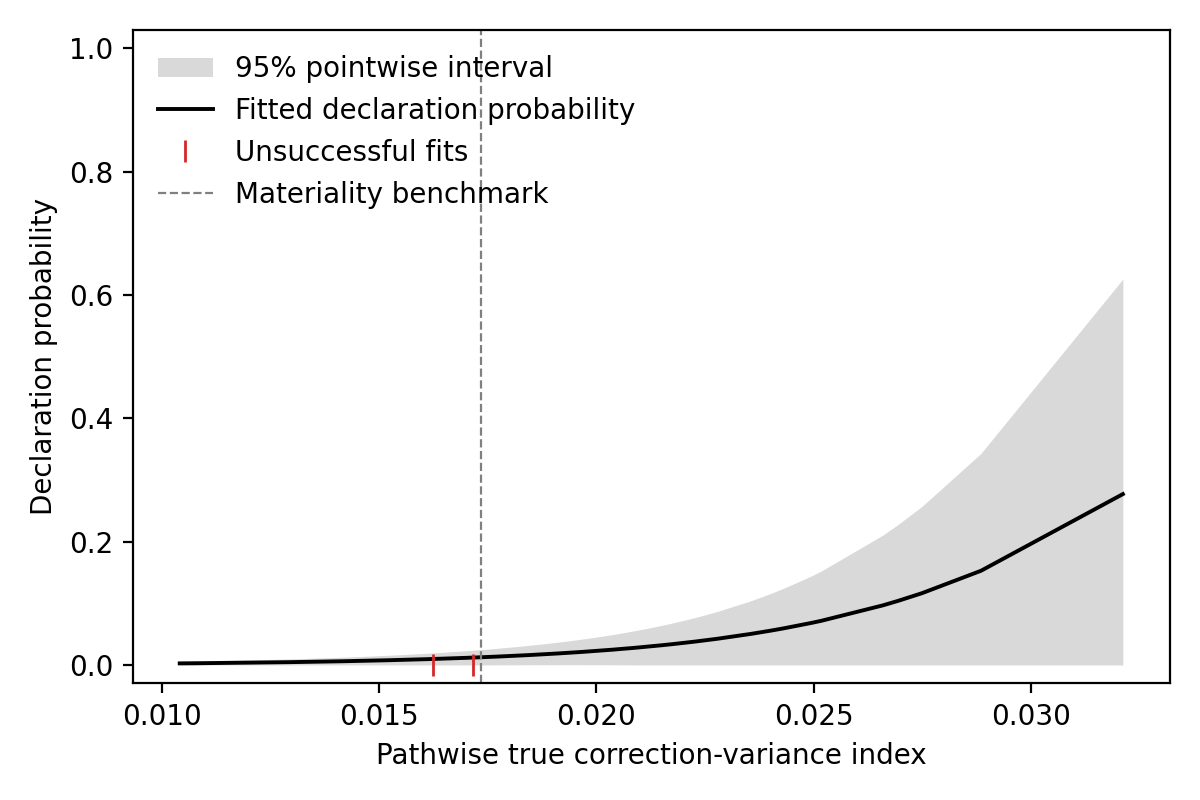

Data behind this chart, as committed beside it:
true_relative_correction_variance_index, normalised_true_index, fitted_declaration_probability, pointwise_95_lower, pointwise_95_upper
0.01041, -0.3996, 0.002536, 0.0, 0.00589
0.01075, -0.3804, 0.002738, 0.0, 0.006297
0.0108, -0.3775, 0.00277, 0.0, 0.006361
0.01215, -0.2997, 0.00378, 0.0, 0.00835
0.01239, -0.2856, 0.003999, 0.0, 0.008774
0.01249, -0.2799, 0.004091, 0.0, 0.008952
0.01258, -0.2745, 0.00418, 0.0, 0.009125
0.01259, -0.2738, 0.004192, 0.0, 0.009147
0.01262, -0.2726, 0.004213, 0.0, 0.009187
0.01262, -0.2725, 0.004215, 0.0, 0.009191
0.01278, -0.2633, 0.004371, 0.0, 0.009493
0.01286, -0.2586, 0.004455, 0.0, 0.009654
0.01294, -0.254, 0.004537, 0.0, 0.009812
0.01294, -0.2537, 0.004542, 0.0, 0.009821
0.01302, -0.2495, 0.004619, 0.0, 0.009969
0.01312, -0.2436, 0.004729, 0.0, 0.01018
0.01331, -0.2328, 0.004937, 0.0, 0.01058
0.01332, -0.2322, 0.004948, 0.0, 0.0106
0.01332, -0.2318, 0.004957, 0.0, 0.01062
0.01355, -0.219, 0.005217, 0.0, 0.01111
0.01356, -0.218, 0.005237, 0.0, 0.01115
0.01369, -0.2109, 0.005387, 0.0, 0.01144
0.01388, -0.1996, 0.005636, 0.0, 0.01191
0.01401, -0.1922, 0.005806, 0.0, 0.01223
0.01402, -0.1917, 0.005817, 0.0, 0.01225
0.01403, -0.191, 0.005832, 0.0, 0.01228
0.01408, -0.1884, 0.005893, 0.0, 0.0124
0.0141, -0.1871, 0.005923, 0.0, 0.01245
0.01412, -0.1861, 0.005947, 0.0, 0.0125
0.01412, -0.1859, 0.005952, 0.0, 0.01251
0.01415, -0.1843, 0.00599, 0.0, 0.01258
0.01429, -0.1759, 0.006194, 0.0, 0.01297
0.01435, -0.1728, 0.006271, 0.0, 0.01311
0.01435, -0.1728, 0.006272, 0.0, 0.01312
0.01438, -0.1708, 0.006322, 0.0, 0.01321
0.01447, -0.1657, 0.00645, 0.0, 0.01345
0.01455, -0.1611, 0.00657, 0.0, 0.01368
0.01469, -0.153, 0.006786, 0.0, 0.01409
0.0147, -0.1524, 0.006801, 0.0, 0.01412
0.01474, -0.1503, 0.006859, 0.0, 0.01423
0.01477, -0.1481, 0.006919, 0.0, 0.01434
0.01482, -0.1454, 0.006994, 0.0, 0.01448
0.01485, -0.1437, 0.007042, 0.0, 0.01457
0.0149, -0.1409, 0.007121, 0.0, 0.01472
0.015, -0.135, 0.00729, 0.0, 0.01504
0.01511, -0.1288, 0.007473, 0.0, 0.01539
0.01521, -0.1231, 0.007645, 0.0, 0.01571
0.01523, -0.1219, 0.007681, 0.0, 0.01578
0.01528, -0.1192, 0.007763, 0.0, 0.01593
0.01532, -0.1167, 0.007839, 0.0, 0.01608
0.01535, -0.1147, 0.007902, 0.0, 0.0162
0.01535, -0.1147, 0.007904, 0.0, 0.0162
0.01538, -0.1131, 0.007955, 0.0, 0.0163
0.01539, -0.1127, 0.007968, 0.0, 0.01632
0.01543, -0.1102, 0.008045, 0.0, 0.01647
0.01554, -0.104, 0.008246, 0.0, 0.01685
0.01558, -0.1016, 0.008325, 0.0, 0.017
0.0156, -0.1005, 0.008362, 0.0, 0.01707
0.01563, -0.09871, 0.008422, 0.0, 0.01718
0.01573, -0.09299, 0.008616, 0.0, 0.01755
... 140 more rows
